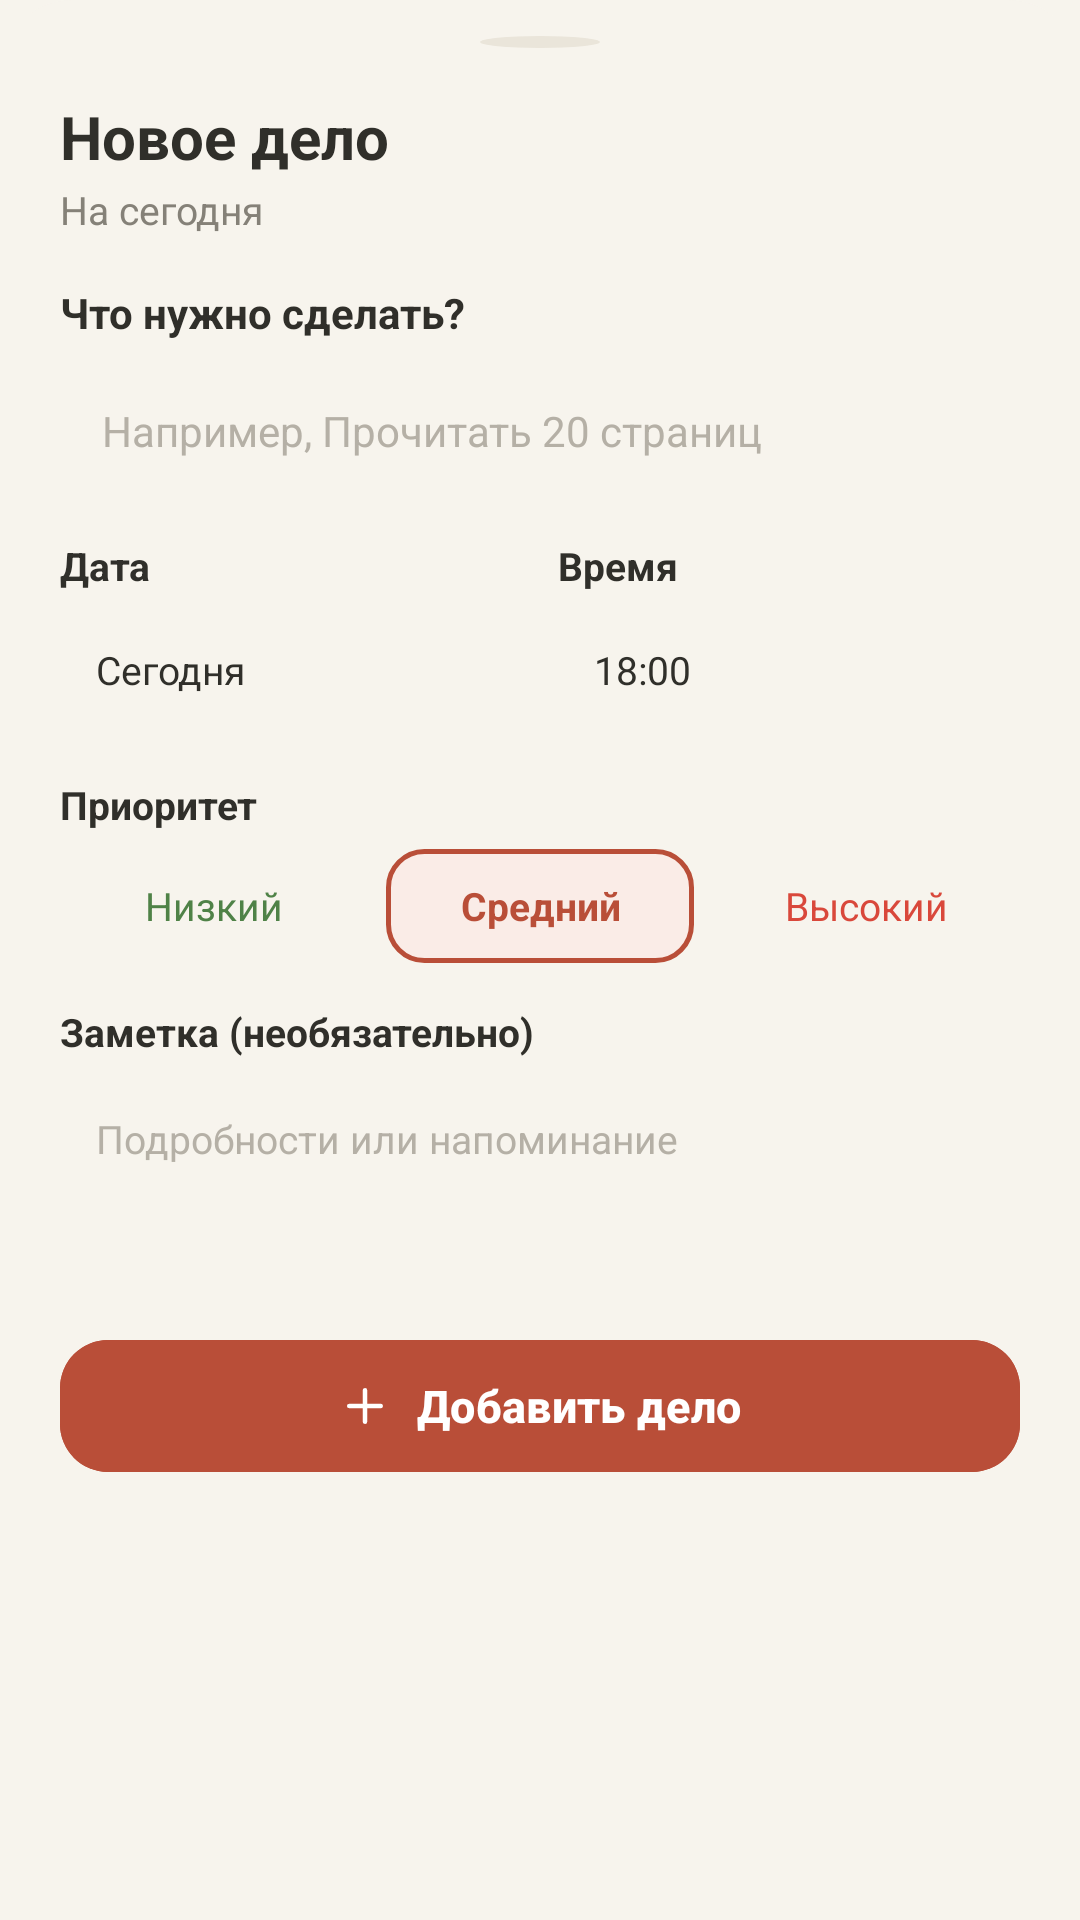

Reconstruct the res/layout file that produces this screen, plus the resources it refers to.
<!-- AndroidManifest.xml: application theme Theme.Gem -->
<!-- res/layout/dialog_add_task.xml -->
<?xml version="1.0" encoding="utf-8"?>
<LinearLayout xmlns:android="http://schemas.android.com/apk/res/android"
    xmlns:app="http://schemas.android.com/apk/res-auto"
    android:layout_width="match_parent"
    android:layout_height="wrap_content"
    android:background="@drawable/bg_bottom_sheet"
    android:orientation="vertical"
    android:paddingHorizontal="20dp"
    android:paddingTop="12dp"
    android:paddingBottom="24dp">

    
    <View
        android:layout_width="40dp"
        android:layout_height="4dp"
        android:layout_gravity="center_horizontal"
        android:layout_marginBottom="16dp"
        android:background="@drawable/bg_avatar_circle"
        android:backgroundTint="@color/divider_color" />

    
    <TextView
        android:layout_width="wrap_content"
        android:layout_height="wrap_content"
        android:text="Новое дело"
        android:textColor="@color/text_primary"
        android:textSize="20sp"
        android:textStyle="bold" />

    <TextView
        android:id="@+id/tv_dialog_subtitle"
        android:layout_width="wrap_content"
        android:layout_height="wrap_content"
        android:layout_marginTop="2dp"
        android:text="На сегодня"
        android:textColor="@color/text_secondary"
        android:textSize="13sp" />

    
    <TextView
        android:layout_width="wrap_content"
        android:layout_height="wrap_content"
        android:layout_marginTop="16dp"
        android:text="Что нужно сделать?"
        android:textColor="@color/text_primary"
        android:textSize="14sp"
        android:textStyle="bold" />

    <EditText
        android:id="@+id/et_task_title"
        android:layout_width="match_parent"
        android:layout_height="48dp"
        android:layout_marginTop="6dp"
        android:background="@drawable/bg_search_bar"
        android:hint="Например, Прочитать 20 страниц"
        android:inputType="textCapSentences"
        android:paddingHorizontal="14dp"
        android:textColor="@color/text_primary"
        android:textColorHint="@color/text_tertiary"
        android:textSize="14sp" />

    
    <LinearLayout
        android:layout_width="match_parent"
        android:layout_height="wrap_content"
        android:layout_marginTop="12dp"
        android:orientation="horizontal">

        <LinearLayout
            android:layout_width="0dp"
            android:layout_height="wrap_content"
            android:layout_marginEnd="6dp"
            android:layout_weight="1"
            android:orientation="vertical">

            <TextView
                android:layout_width="wrap_content"
                android:layout_height="wrap_content"
                android:text="Дата"
                android:textColor="@color/text_primary"
                android:textSize="13sp"
                android:textStyle="bold" />

            <EditText
                android:id="@+id/et_task_date"
                android:layout_width="match_parent"
                android:layout_height="44dp"
                android:layout_marginTop="4dp"
                android:background="@drawable/bg_search_bar"
                android:hint="24 окт. 2026"
                android:paddingHorizontal="12dp"
                android:text="Сегодня"
                android:textColor="@color/text_primary"
                android:textColorHint="@color/text_tertiary"
                android:textSize="13sp" />
        </LinearLayout>

        <LinearLayout
            android:layout_width="0dp"
            android:layout_height="wrap_content"
            android:layout_marginStart="6dp"
            android:layout_weight="1"
            android:orientation="vertical">

            <TextView
                android:layout_width="wrap_content"
                android:layout_height="wrap_content"
                android:text="Время"
                android:textColor="@color/text_primary"
                android:textSize="13sp"
                android:textStyle="bold" />

            <EditText
                android:id="@+id/et_task_time"
                android:layout_width="match_parent"
                android:layout_height="44dp"
                android:layout_marginTop="4dp"
                android:background="@drawable/bg_search_bar"
                android:hint="19:00"
                android:paddingHorizontal="12dp"
                android:text="18:00"
                android:textColor="@color/text_primary"
                android:textColorHint="@color/text_tertiary"
                android:textSize="13sp" />
        </LinearLayout>
    </LinearLayout>

    
    <TextView
        android:layout_width="wrap_content"
        android:layout_height="wrap_content"
        android:layout_marginTop="14dp"
        android:text="Приоритет"
        android:textColor="@color/text_primary"
        android:textSize="13sp"
        android:textStyle="bold" />

    <LinearLayout
        android:layout_width="match_parent"
        android:layout_height="wrap_content"
        android:layout_marginTop="6dp"
        android:orientation="horizontal">

        <TextView
            android:id="@+id/chip_priority_low"
            android:layout_width="0dp"
            android:layout_height="38dp"
            android:layout_marginEnd="6dp"
            android:layout_weight="1"
            android:background="@drawable/bg_chip_unselected"
            android:gravity="center"
            android:text="Низкий"
            android:textColor="@color/priority_low"
            android:textSize="13sp" />

        <TextView
            android:id="@+id/chip_priority_medium"
            android:layout_width="0dp"
            android:layout_height="38dp"
            android:layout_marginEnd="6dp"
            android:layout_weight="1"
            android:background="@drawable/bg_chip_selected"
            android:gravity="center"
            android:text="Средний"
            android:textColor="@color/brand_terracotta"
            android:textSize="13sp"
            android:textStyle="bold" />

        <TextView
            android:id="@+id/chip_priority_high"
            android:layout_width="0dp"
            android:layout_height="38dp"
            android:layout_weight="1"
            android:background="@drawable/bg_chip_unselected"
            android:gravity="center"
            android:text="Высокий"
            android:textColor="@color/priority_high"
            android:textSize="13sp" />
    </LinearLayout>

    
    <TextView
        android:layout_width="wrap_content"
        android:layout_height="wrap_content"
        android:layout_marginTop="14dp"
        android:text="Заметка (необязательно)"
        android:textColor="@color/text_primary"
        android:textSize="13sp"
        android:textStyle="bold" />

    <EditText
        android:id="@+id/et_task_note"
        android:layout_width="match_parent"
        android:layout_height="64dp"
        android:layout_marginTop="6dp"
        android:background="@drawable/bg_search_bar"
        android:gravity="top|start"
        android:hint="Подробности или напоминание"
        android:inputType="textMultiLine"
        android:padding="12dp"
        android:textColor="@color/text_primary"
        android:textColorHint="@color/text_tertiary"
        android:textSize="13sp" />

    
    <com.google.android.material.button.MaterialButton
        android:id="@+id/btn_submit_task"
        android:layout_width="match_parent"
        android:layout_height="52dp"
        android:layout_marginTop="20dp"
        android:backgroundTint="@color/brand_terracotta"
        android:text="Добавить дело"
        android:textColor="@color/white"
        android:textSize="15sp"
        android:textStyle="bold"
        app:cornerRadius="16dp"
        app:icon="@drawable/ic_plus"
        app:iconGravity="textStart"
        app:iconTint="@color/white" />

</LinearLayout>
<!-- resources referenced by this layout -->
<resources>
  <color name="brand_terracotta">#B94E38</color>
  <color name="divider_color">#EAE5DA</color>
  <color name="priority_high">#D9483B</color>
  <color name="priority_low">#4F8247</color>
  <color name="text_primary">#302F2A</color>
  <color name="text_secondary">#858178</color>
  <color name="text_tertiary">#B5B0A6</color>
  <color name="white">#FFFFFFFF</color>
  <!-- drawable bg_avatar_circle (drawable) -->
  <?xml version="1.0" encoding="utf-8"?>
  <shape xmlns:android="http://schemas.android.com/apk/res/android"
      android:shape="oval">
      <solid android:color="@color/theme_peach" />
  </shape>
  <!-- drawable bg_bottom_sheet (drawable) -->
  <?xml version="1.0" encoding="utf-8"?>
  <shape xmlns:android="http://schemas.android.com/apk/res/android"
      android:shape="rectangle">
      <solid android:color="@color/bg_app" />
      <corners
          android:topLeftRadius="24dp"
          android:topRightRadius="24dp" />
  </shape>
  <!-- drawable bg_chip_selected (drawable) -->
  <?xml version="1.0" encoding="utf-8"?>
  <shape xmlns:android="http://schemas.android.com/apk/res/android"
      android:shape="rectangle">
      <solid android:color="@color/brand_terracotta_light" />
      <corners android:radius="12dp" />
      <stroke
          android:width="1.5dp"
          android:color="@color/brand_terracotta" />
  </shape>
  <!-- drawable ic_plus (drawable) -->
  <vector xmlns:android="http://schemas.android.com/apk/res/android"
      android:width="24dp"
      android:height="24dp"
      android:viewportWidth="24"
      android:viewportHeight="24">
      <path
          android:fillColor="@android:color/transparent"
          android:strokeColor="#302F2A"
          android:strokeWidth="2"
          android:strokeLineCap="round"
          android:strokeLineJoin="round"
          android:pathData="M12,5v14 M5,12h14"/>
  </vector>
  <style name="Theme.Gem" parent="Base.Theme.Gem" />
  <color name="theme_peach">#F2DFD2</color>
  <color name="bg_app">#F7F4ED</color>
  <color name="brand_terracotta_light">#FAECE7</color>
  <style name="Base.Theme.Gem" parent="Theme.Material3.DayNight.NoActionBar">
          <item name="android:windowBackground">@color/bg_app</item>
          <item name="android:colorBackground">@color/bg_app</item>
          <item name="colorSurface">@color/card_bg</item>
          <item name="colorPrimary">@color/brand_terracotta</item>
          <item name="colorOnPrimary">@color/white</item>
          <item name="android:statusBarColor">@color/bg_app</item>
          <item name="android:windowLightStatusBar">true</item>
          <item name="android:navigationBarColor">@color/bg_app</item>
      </style>
  <color name="card_bg">#FFFDFA</color>
</resources>
